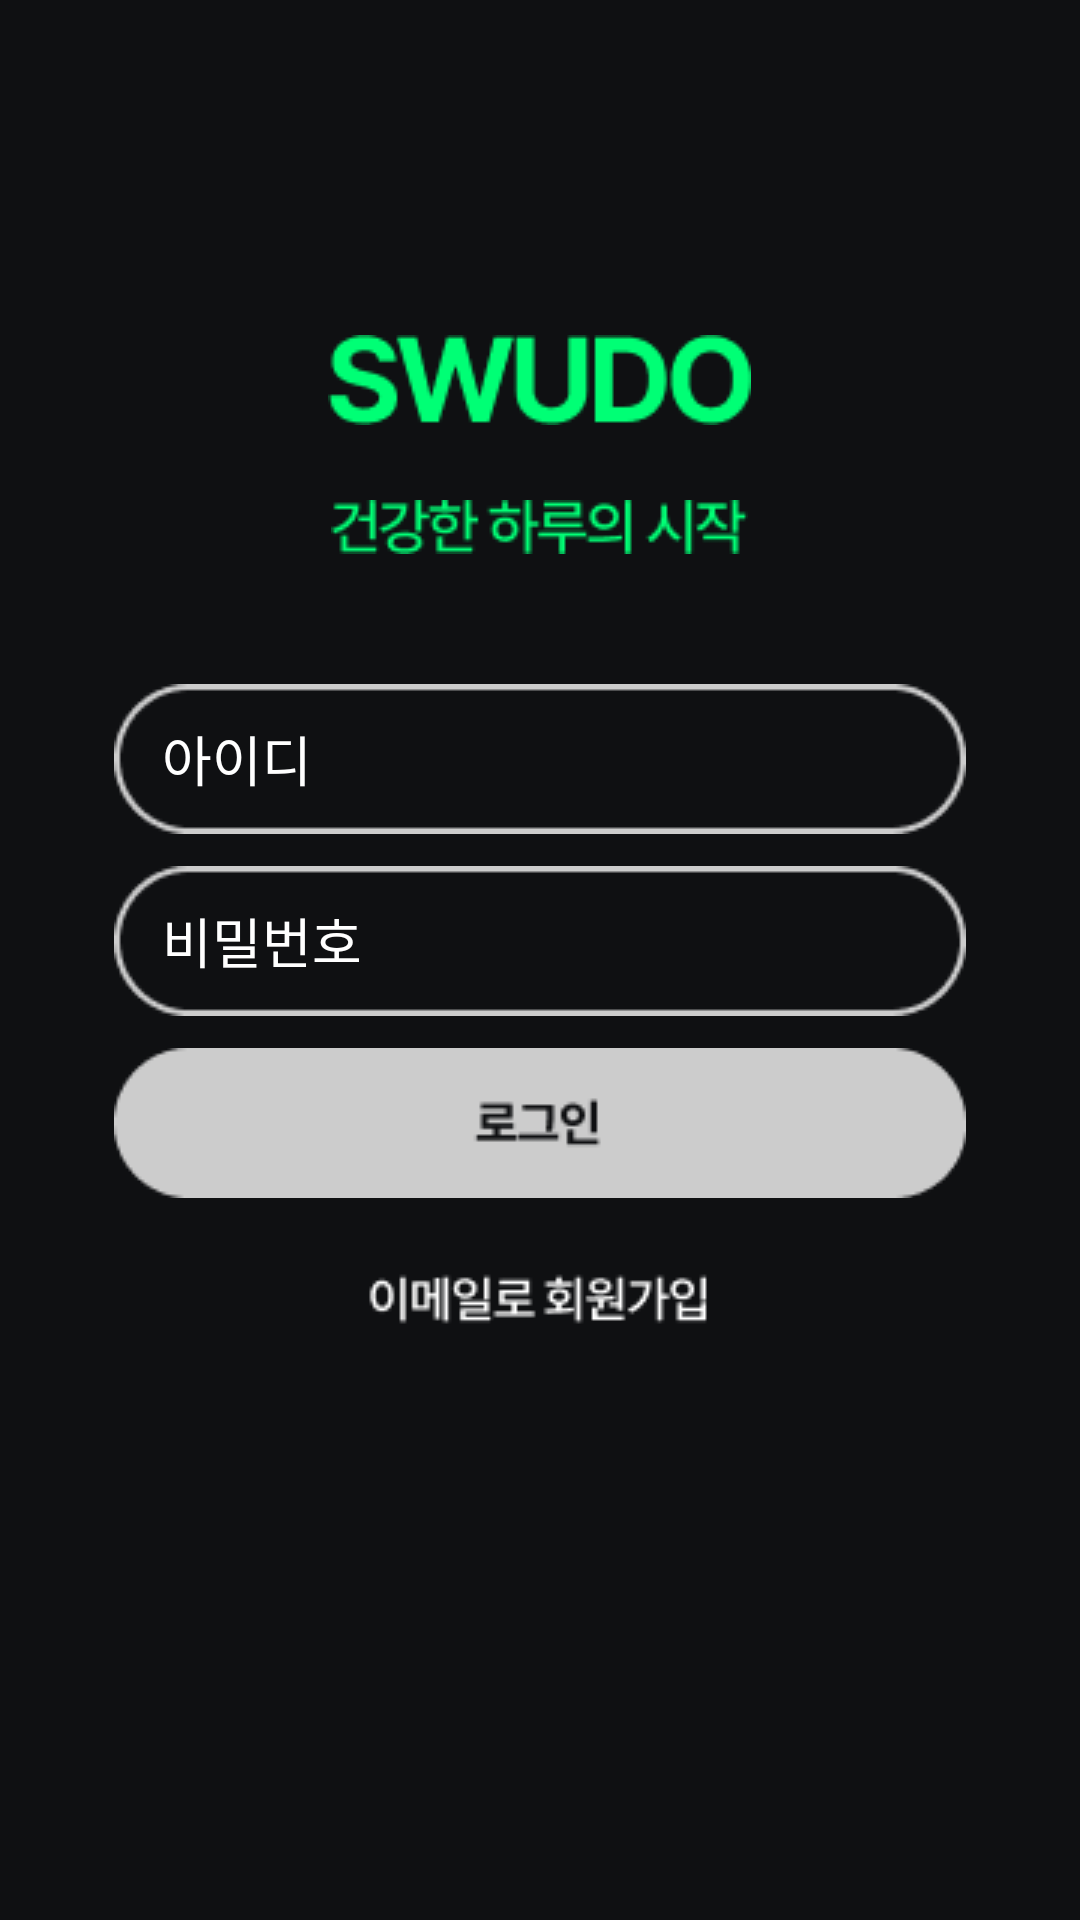

Reconstruct the res/layout file that produces this screen, plus the resources it refers to.
<!-- AndroidManifest.xml: application theme Theme.Gurulogin -->
<!-- res/layout/activity_main.xml -->
<?xml version="1.0" encoding="utf-8"?>
<LinearLayout xmlns:android="http://schemas.android.com/apk/res/android"
    xmlns:app="http://schemas.android.com/apk/res-auto"
    xmlns:tools="http://schemas.android.com/tools"
    android:layout_width="match_parent"
    android:layout_height="match_parent"
    tools:context=".MainActivity"
    android:orientation="vertical"
    android:background="#0F1012">

    <LinearLayout
        android:id="@+id/upper_margin"
        android:layout_width="match_parent"
        android:layout_height="wrap_content"
        android:layout_weight="0.4"/>

    <ImageView
        android:layout_width="wrap_content"
        android:layout_height="80dp"
        android:src="@drawable/swudo"
        android:layout_gravity="center"
        android:layout_centerHorizontal="true">
    </ImageView>

    <ImageView
        android:layout_width="wrap_content"
        android:layout_height="wrap_content"
        android:src="@drawable/mainrogo"
        android:layout_gravity="center"
        android:layout_centerHorizontal="true">
    </ImageView>

    <LinearLayout
        android:id="@+id/logobottom_margin"
        android:layout_width="match_parent"
        android:layout_height="wrap_content"
        android:layout_weight="0.2"/>

    <EditText
        android:id="@+id/editID"
        android:layout_width="wrap_content"
        android:layout_height="wrap_content"
        android:layout_gravity="center"
        android:background="@drawable/textlayout"
        android:ems="10"
        android:hint="아이디"
        style="@style/Editpretendardmedium"
        android:textColorHint="#FFFFFF"
        android:inputType="textEmailAddress"
        android:text=""
        android:paddingLeft="16dp"/>

    <LinearLayout
        android:id="@+id/textbutton_margin"
        android:layout_width="match_parent"
        android:layout_height="wrap_content"
        android:layout_weight="0.05"/>

    <EditText
        android:id="@+id/editPW"
        android:layout_width="wrap_content"
        android:layout_height="wrap_content"
        android:layout_gravity="center"
        android:background="@drawable/textlayout"
        android:ems="10"
        android:hint="비밀번호"
        style="@style/Editpretendardmedium"
        android:textColorHint="#FFFFFF"
        android:inputType="textPassword"
        android:text=""
        android:paddingLeft="16dp"/>

    <LinearLayout
        android:id="@+id/textbuttonbottom_margin"
        android:layout_width="match_parent"
        android:layout_height="wrap_content"
        android:layout_weight="0.05"/>

    <android.widget.Button
        android:id="@+id/button"
        android:layout_width="wrap_content"
        android:layout_height="wrap_content"
        android:layout_gravity="center"
        android:background="@drawable/loginbutton_default" />

    <LinearLayout
        android:id="@+id/loginbuttonbottom_margin"
        android:layout_width="match_parent"
        android:layout_height="wrap_content"
        android:layout_weight="0.1"/>

    <android.widget.Button
        android:id="@+id/signupbutton"
        android:layout_width="wrap_content"
        android:layout_height="23dp"
        android:layout_gravity="center"
        android:background="@drawable/signupbutton" />

    <LinearLayout
        android:id="@+id/buttom_margin"
        android:layout_width="match_parent"
        android:layout_height="wrap_content"
        android:layout_weight="0.9"/>
</LinearLayout>
<!-- resources referenced by this layout -->
<resources>
  <!-- drawable loginbutton_default: png bitmap (drawable, 1594 bytes) -->
  <!-- drawable mainrogo: png bitmap (drawable, 1920 bytes) -->
  <!-- drawable signupbutton: png bitmap (drawable, 1355 bytes) -->
  <!-- drawable swudo: png bitmap (drawable, 2214 bytes) -->
  <!-- drawable textlayout: png bitmap (drawable, 1477 bytes) -->
  <style name="Editpretendardmedium" parent="Widget.AppCompat.EditText">
          <item name="android:fontFamily">@font/pretendnardmedium</item>
      </style>
  <style name="Theme.Gurulogin" parent="Base.Theme.Gurulogin" />
  <style name="Base.Theme.Gurulogin" parent="Theme.Material3.DayNight.NoActionBar">
          
          
      </style>
</resources>
